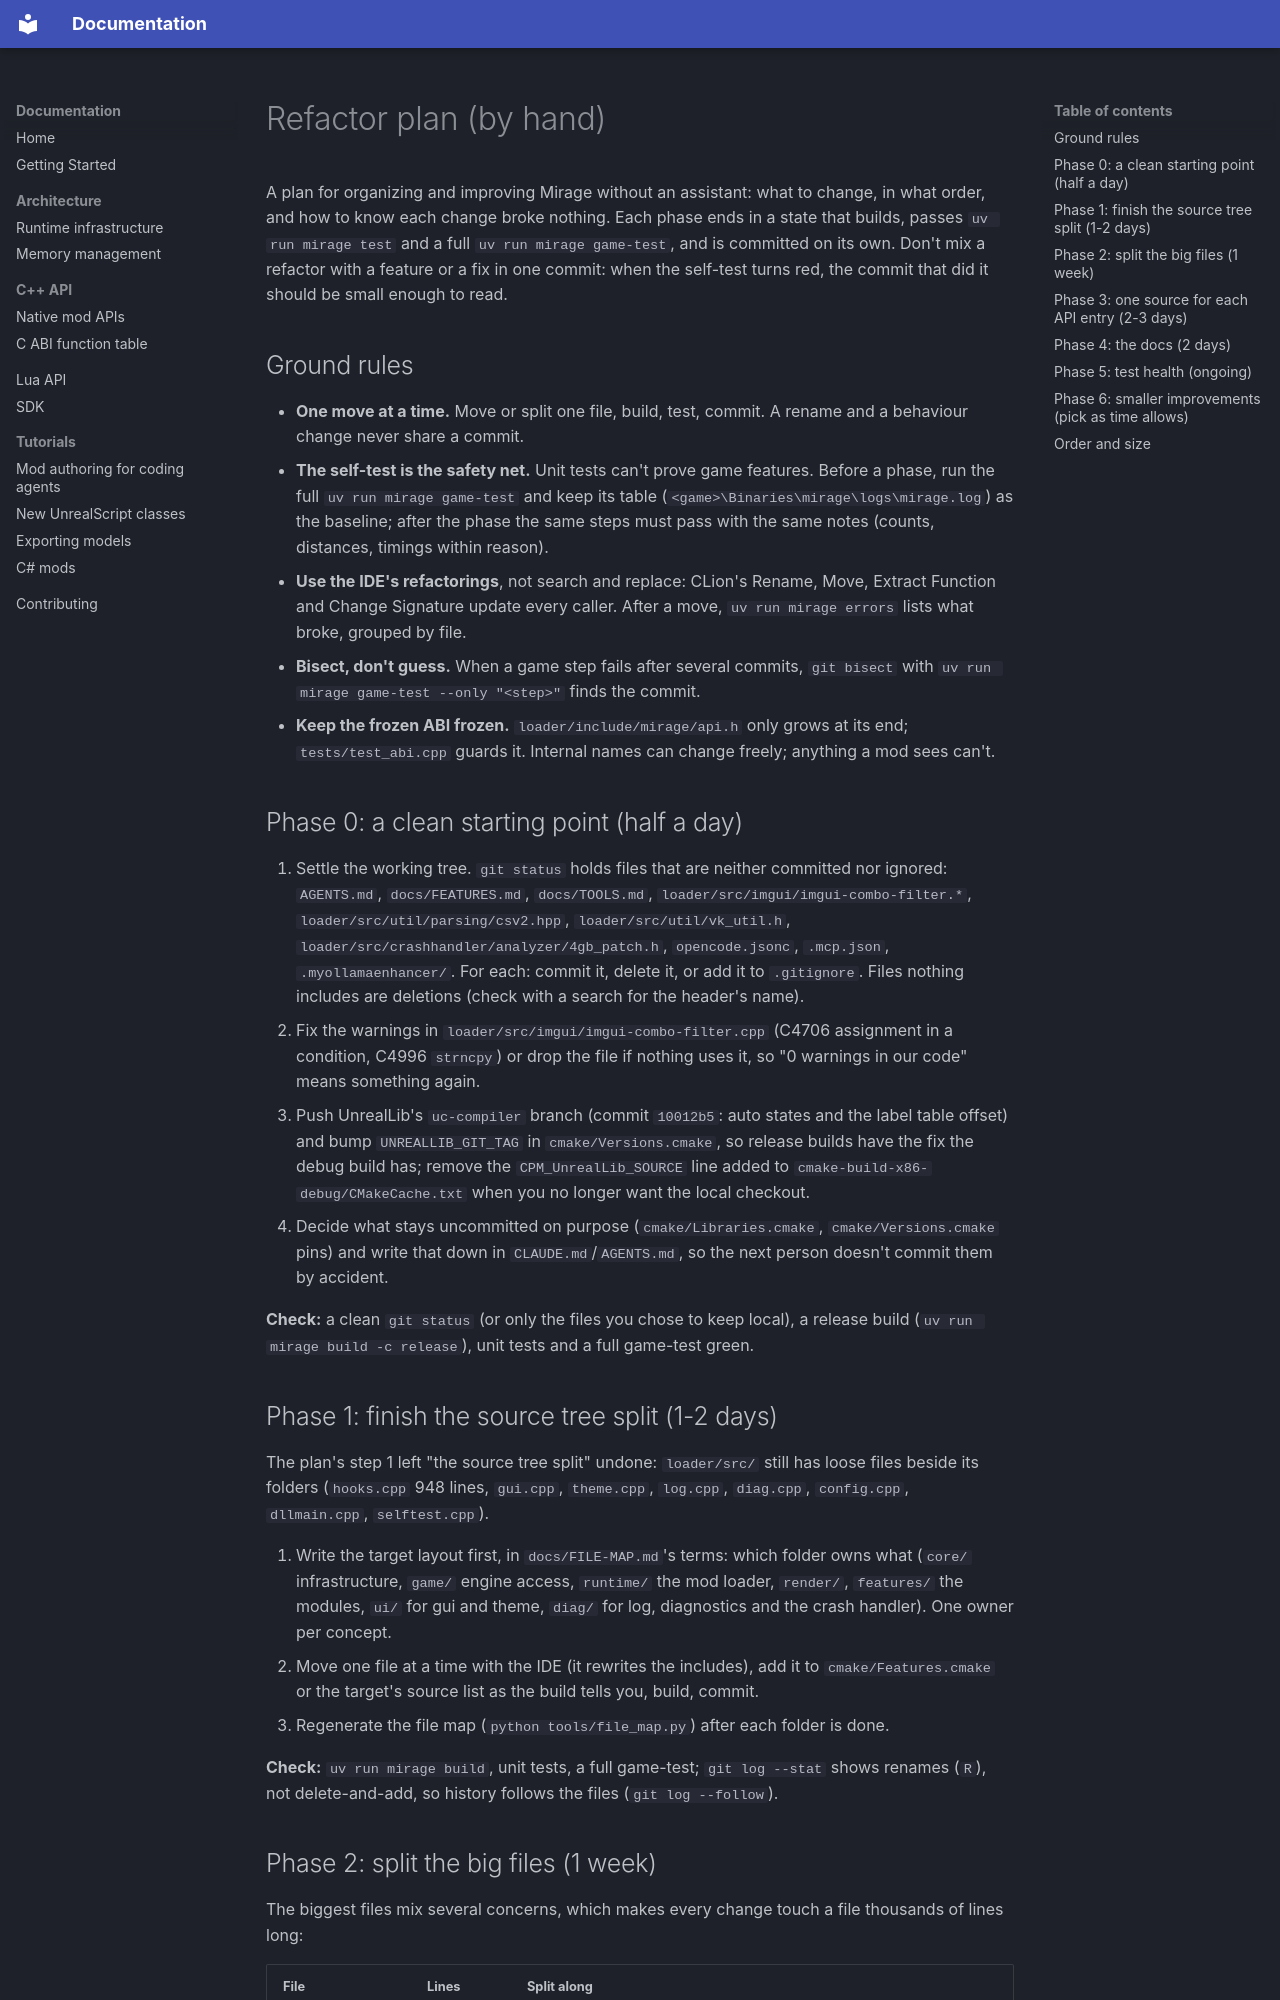

repository: connorfrancey/mirage · page: refactor-plan/index.html · generator: mkdocs

# Refactor plan (by hand)

A plan for organizing and improving Mirage without an assistant: what to change, in what order, and how to know each
change broke nothing. Each phase ends in a state that builds, passes `uv run mirage test` and a full
`uv run mirage game-test`, and is committed on its own. Don't mix a refactor with a feature or a fix in one commit:
when the self-test turns red, the commit that did it should be small enough to read.

## Ground rules

- **One move at a time.** Move or split one file, build, test, commit. A rename and a behaviour change never share a
  commit.
- **The self-test is the safety net.** Unit tests can't prove game features. Before a phase, run the full
  `uv run mirage game-test` and keep its table (`<game>\Binaries\mirage\logs\mirage.log`) as the baseline; after the
  phase the same steps must pass with the same notes (counts, distances, timings within reason).
- **Use the IDE's refactorings**, not search and replace: CLion's Rename, Move, Extract Function and Change Signature
  update every caller. After a move, `uv run mirage errors` lists what broke, grouped by file.
- **Bisect, don't guess.** When a game step fails after several commits, `git bisect` with
  `uv run mirage game-test --only "<step>"` finds the commit.
- **Keep the frozen ABI frozen.** `loader/include/mirage/api.h` only grows at its end; `tests/test_abi.cpp` guards it.
  Internal names can change freely; anything a mod sees can't.

## Phase 0: a clean starting point (half a day)

1. Settle the working tree. `git status` holds files that are neither committed nor ignored: `AGENTS.md`,
   `docs/FEATURES.md`, `docs/TOOLS.md`, `loader/src/imgui/imgui-combo-filter.*`, `loader/src/util/parsing/csv2.hpp`,
   `loader/src/util/vk_util.h`, `loader/src/crashhandler/analyzer/4gb_patch.h`, `opencode.jsonc`, `.mcp.json`,
   `.myollamaenhancer/`. For each: commit it, delete it, or add it to `.gitignore`. Files nothing includes are
   deletions (check with a search for the header's name).
2. Fix the warnings in `loader/src/imgui/imgui-combo-filter.cpp` (C4706 assignment in a condition, C4996
   `strncpy`) or drop the file if nothing uses it, so "0 warnings in our code" means something again.
3. Push UnrealLib's `uc-compiler` branch (commit `10012b5`: auto states and the label table offset) and bump
   `UNREALLIB_GIT_TAG` in `cmake/Versions.cmake`, so release builds have the fix the debug build has; remove the
   `CPM_UnrealLib_SOURCE` line added to `cmake-build-x86-debug/CMakeCache.txt` when you no longer want the local
   checkout.
4. Decide what stays uncommitted on purpose (`cmake/Libraries.cmake`, `cmake/Versions.cmake` pins) and write that
   down in `CLAUDE.md`/`AGENTS.md`, so the next person doesn't commit them by accident.

**Check:** a clean `git status` (or only the files you chose to keep local), a release build
(`uv run mirage build -c release`), unit tests and a full game-test green.
